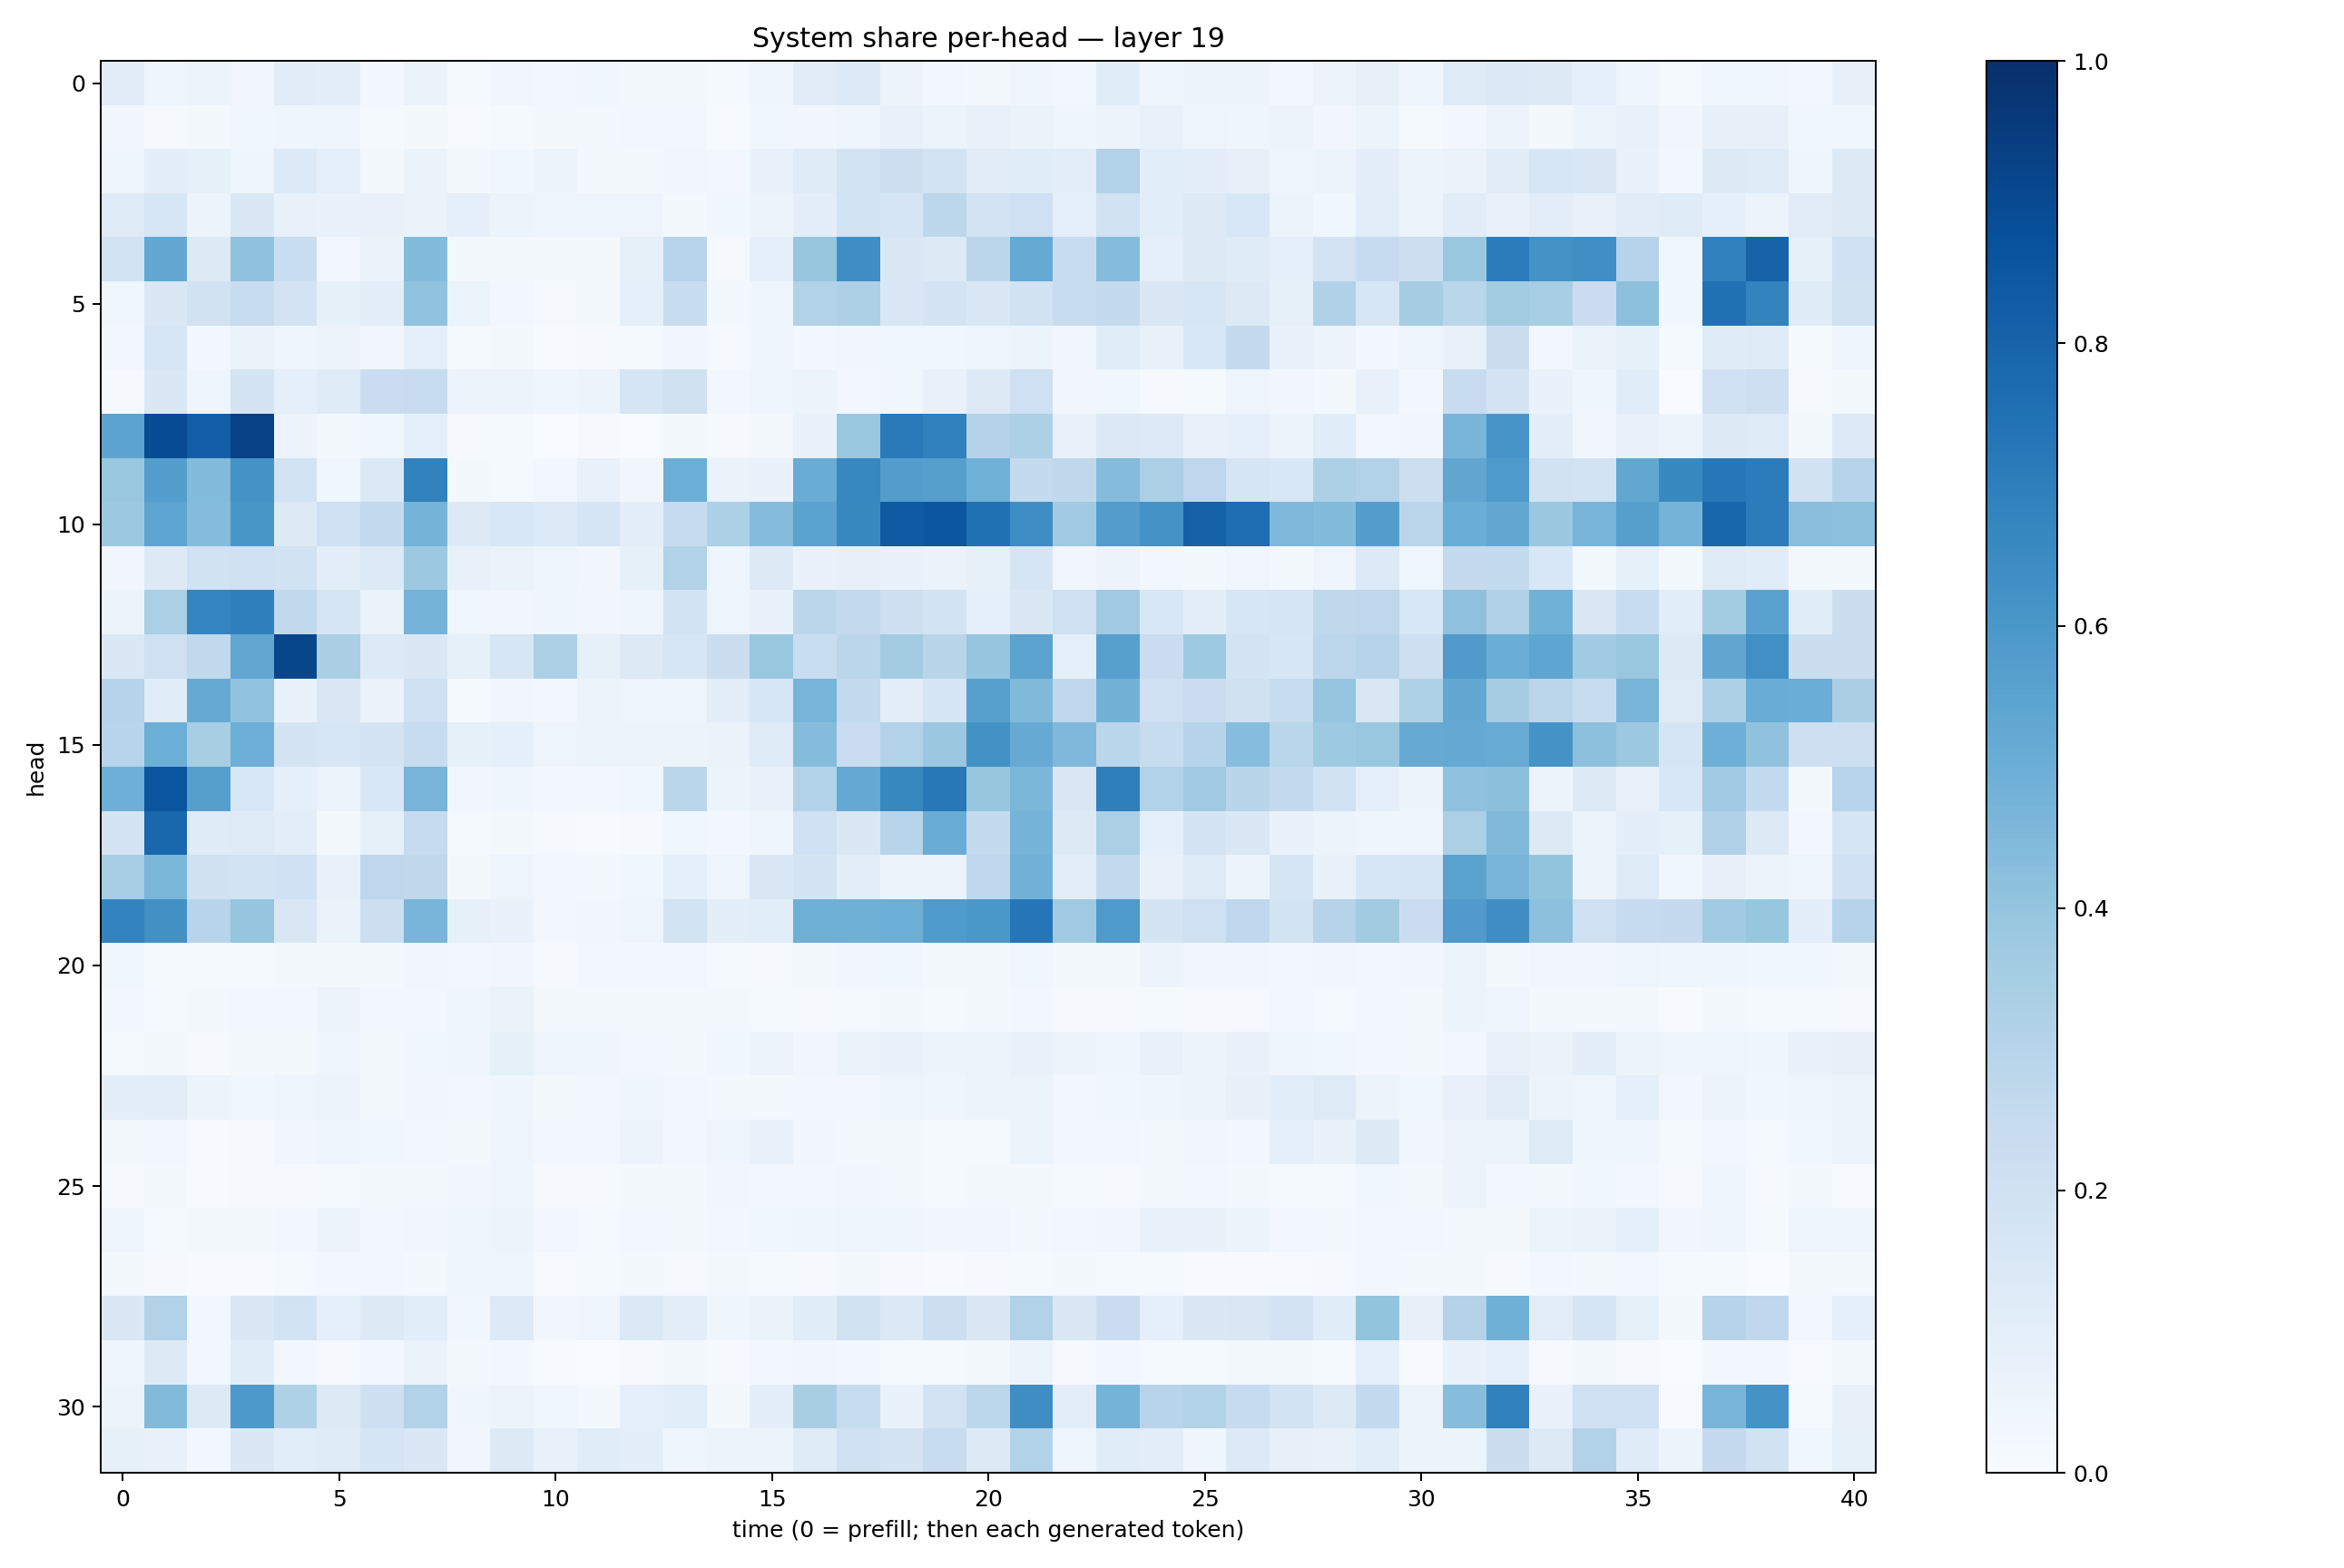

Values plotted in this chart, from the file beside it:
0.111672565, 0.044486336, 0.05176546, 0.034808874, 0.11030917, 0.103417784, 0.024165865, 0.063472204, 0.01414603, 0.031993568, 0.02618487, 0.035199266, 0.02135296, 0.016897723, 0.015249578, 0.049246628, 0.11097113, 0.13518573, 0.056918282, 0.028112363, 0.019138528, 0.044750392, 0.027895497, 0.115116686
0.0329, 0.008212, 0.01681, 0.03655, 0.04153, 0.04387, 0.01298, 0.02256, 0.00668, 0.01298, 0.01824, 0.01845, 0.02476, 0.02716, 0.007357, 0.03698, 0.03481, 0.0394, 0.07654, 0.06116, 0.07758, 0.06341, 0.04517, 0.05819
0.04778, 0.0961, 0.08214, 0.04984, 0.1348, 0.08922, 0.02018, 0.06382, 0.01713, 0.0353, 0.05417, 0.01667, 0.02088, 0.03476, 0.0263, 0.06858, 0.1207, 0.1839, 0.2152, 0.184, 0.1106, 0.1153, 0.1025, 0.3146
0.1235, 0.1573, 0.05086, 0.1482, 0.07172, 0.07017, 0.07607, 0.06317, 0.09192, 0.06171, 0.04993, 0.04822, 0.04815, 0.02252, 0.03815, 0.05452, 0.1009, 0.186, 0.1686, 0.281, 0.1827, 0.2065, 0.08647, 0.1907
0.1842, 0.5266, 0.1255, 0.408, 0.2306, 0.03088, 0.06457, 0.4399, 0.02333, 0.023, 0.0226, 0.01613, 0.08288, 0.293, 0.009452, 0.08943, 0.3925, 0.6392, 0.142, 0.1279, 0.2837, 0.5157, 0.2366, 0.4355
0.03712, 0.1459, 0.1946, 0.2386, 0.1816, 0.0854, 0.0956, 0.405, 0.05929, 0.02893, 0.01089, 0.0196, 0.09158, 0.2406, 0.01719, 0.04495, 0.316, 0.3274, 0.1444, 0.1772, 0.1476, 0.1876, 0.2378, 0.2554
0.02692, 0.1613, 0.02827, 0.06455, 0.04316, 0.05848, 0.03427, 0.09165, 0.01444, 0.02225, 0.004402, 0.01043, 0.01353, 0.03235, 0.008713, 0.04531, 0.02941, 0.03252, 0.03903, 0.03552, 0.05044, 0.06153, 0.03184, 0.1158
0.01155, 0.146, 0.04126, 0.174, 0.086, 0.1241, 0.2279, 0.241, 0.05732, 0.05773, 0.04299, 0.05361, 0.1658, 0.1988, 0.02829, 0.04743, 0.05951, 0.02667, 0.03707, 0.07735, 0.1255, 0.2097, 0.03292, 0.03601
0.5435, 0.8876, 0.8196, 0.9313, 0.05853, 0.01826, 0.03733, 0.08705, 0.009111, 0.01417, 0.0005044, 0.009092, 0.002309, 0.01716, 0.009528, 0.01808, 0.06901, 0.3853, 0.7148, 0.687, 0.3051, 0.3284, 0.0751, 0.1379
0.3873, 0.5696, 0.441, 0.6196, 0.186, 0.03565, 0.1384, 0.6818, 0.01657, 0.01297, 0.0271, 0.07673, 0.03143, 0.4981, 0.0661, 0.06905, 0.507, 0.6641, 0.5718, 0.5651, 0.4861, 0.2541, 0.2721, 0.4364
0.3768, 0.5374, 0.435, 0.6051, 0.126, 0.2066, 0.2539, 0.4755, 0.1253, 0.1555, 0.1341, 0.1693, 0.09925, 0.2474, 0.3306, 0.4356, 0.5478, 0.66, 0.8347, 0.8538, 0.7476, 0.6375, 0.3676, 0.5714
0.03313, 0.1292, 0.1906, 0.2033, 0.1913, 0.09522, 0.1347, 0.3752, 0.07734, 0.06562, 0.04753, 0.03172, 0.08391, 0.316, 0.04139, 0.1257, 0.06791, 0.07855, 0.06691, 0.06599, 0.08451, 0.1678, 0.03168, 0.05779
0.05115, 0.3357, 0.673, 0.6934, 0.2635, 0.1666, 0.06493, 0.4742, 0.03719, 0.0324, 0.04375, 0.03319, 0.04415, 0.1866, 0.04926, 0.06666, 0.2814, 0.2576, 0.2128, 0.1857, 0.08821, 0.1456, 0.2108, 0.3673
0.1438, 0.2051, 0.2625, 0.5282, 0.9123, 0.3362, 0.1348, 0.1479, 0.08276, 0.1567, 0.3259, 0.08538, 0.1325, 0.1627, 0.2251, 0.3834, 0.2328, 0.2827, 0.3567, 0.2921, 0.3967, 0.5449, 0.08689, 0.5589
0.3041, 0.1171, 0.515, 0.4043, 0.06986, 0.1485, 0.06497, 0.2018, 0.01239, 0.03392, 0.02917, 0.05334, 0.04847, 0.04756, 0.1029, 0.1633, 0.4711, 0.2575, 0.1046, 0.1673, 0.5598, 0.4464, 0.2682, 0.4792
0.2957, 0.4971, 0.3429, 0.4953, 0.1772, 0.1566, 0.1746, 0.2388, 0.0832, 0.08728, 0.04854, 0.05285, 0.0584, 0.05216, 0.06464, 0.1184, 0.4369, 0.2301, 0.3102, 0.3813, 0.6233, 0.5142, 0.4509, 0.2872
0.4933, 0.8564, 0.5646, 0.1531, 0.08797, 0.05675, 0.154, 0.4713, 0.03487, 0.04325, 0.02724, 0.0268, 0.03851, 0.286, 0.06229, 0.06822, 0.3118, 0.5214, 0.6611, 0.72, 0.3934, 0.4608, 0.1517, 0.6938
0.1744, 0.7882, 0.1203, 0.1225, 0.1026, 0.02056, 0.08538, 0.2477, 0.0151, 0.01894, 0.00813, 0.006151, 0.00868, 0.03856, 0.02962, 0.04084, 0.2023, 0.1448, 0.2936, 0.5056, 0.2557, 0.4742, 0.1283, 0.3326
0.3474, 0.4577, 0.1988, 0.1855, 0.2016, 0.06806, 0.2768, 0.2719, 0.01853, 0.0506, 0.03019, 0.01664, 0.03668, 0.08863, 0.04839, 0.1512, 0.1781, 0.09893, 0.05363, 0.05751, 0.2675, 0.4841, 0.1038, 0.2605
0.6789, 0.6287, 0.2957, 0.3964, 0.15, 0.06276, 0.2183, 0.4669, 0.08408, 0.06726, 0.02415, 0.03495, 0.04956, 0.1837, 0.0996, 0.107, 0.4909, 0.4893, 0.4966, 0.5858, 0.5983, 0.7279, 0.37, 0.5883
0.03579, 0.0133, 0.0124, 0.01305, 0.01643, 0.02112, 0.02052, 0.0349, 0.02713, 0.03202, 0.0104, 0.02438, 0.02925, 0.03033, 0.01334, 0.008625, 0.01594, 0.03446, 0.03556, 0.02112, 0.02161, 0.03825, 0.02024, 0.01924
0.02612, 0.01556, 0.02028, 0.02588, 0.02834, 0.05532, 0.02996, 0.02565, 0.04699, 0.06511, 0.0159, 0.01928, 0.02107, 0.01778, 0.0186, 0.01507, 0.008441, 0.01319, 0.02247, 0.01458, 0.02097, 0.03063, 0.01135, 0.0113
0.01438, 0.01646, 0.01089, 0.02085, 0.02047, 0.046, 0.01937, 0.03571, 0.04935, 0.08515, 0.04774, 0.03976, 0.02441, 0.0195, 0.03738, 0.0585, 0.03161, 0.0663, 0.06981, 0.06085, 0.06034, 0.07405, 0.05473, 0.04054
0.1006, 0.1034, 0.05269, 0.0372, 0.04777, 0.05543, 0.02262, 0.03404, 0.02806, 0.04541, 0.01736, 0.0272, 0.04166, 0.02812, 0.01592, 0.01818, 0.0273, 0.02729, 0.05029, 0.04094, 0.05404, 0.05962, 0.02442, 0.03762
0.01713, 0.02689, 0.007446, 0.01121, 0.0333, 0.04929, 0.03832, 0.02784, 0.02234, 0.04978, 0.02501, 0.02926, 0.05647, 0.02506, 0.04972, 0.07473, 0.03166, 0.02144, 0.02321, 0.01367, 0.0149, 0.05946, 0.02751, 0.03108
0.01056, 0.01892, 0.005451, 0.01026, 0.01152, 0.01347, 0.02326, 0.02129, 0.03408, 0.04878, 0.00881, 0.0107, 0.01833, 0.01899, 0.03209, 0.02382, 0.02866, 0.03191, 0.02222, 0.01476, 0.02206, 0.02139, 0.01278, 0.009648
0.04716, 0.01505, 0.01646, 0.01683, 0.02776, 0.05758, 0.02677, 0.03152, 0.05004, 0.05945, 0.02395, 0.01541, 0.02428, 0.01672, 0.02835, 0.03781, 0.04497, 0.04734, 0.04371, 0.03213, 0.03403, 0.01707, 0.02814, 0.0344
0.01642, 0.01032, 0.004808, 0.007589, 0.0137, 0.02414, 0.0287, 0.0201, 0.04598, 0.0407, 0.007444, 0.01358, 0.0197, 0.009551, 0.02099, 0.01226, 0.01004, 0.01604, 0.009036, 0.00696, 0.009352, 0.01324, 0.02048, 0.01196
0.1422, 0.3104, 0.0257, 0.1452, 0.1836, 0.09031, 0.1303, 0.106, 0.03789, 0.1348, 0.03468, 0.04966, 0.1399, 0.1001, 0.04145, 0.06604, 0.1141, 0.1879, 0.1395, 0.2156, 0.1466, 0.3125, 0.1486, 0.2266
0.04286, 0.1315, 0.02619, 0.1168, 0.02737, 0.01058, 0.03042, 0.06595, 0.02243, 0.02744, 0.00659, 0.002913, 0.01053, 0.01566, 0.009427, 0.026, 0.03513, 0.02431, 0.01455, 0.0126, 0.02012, 0.06205, 0.008164, 0.0245
0.05195, 0.4437, 0.1262, 0.5929, 0.3235, 0.1296, 0.2118, 0.3131, 0.0435, 0.05632, 0.03719, 0.01873, 0.08882, 0.1087, 0.02227, 0.09381, 0.3401, 0.2414, 0.06693, 0.1799, 0.2805, 0.6402, 0.1017, 0.4761
0.08526, 0.07574, 0.02395, 0.1474, 0.1089, 0.1174, 0.1695, 0.148, 0.03281, 0.1263, 0.07147, 0.1156, 0.09555, 0.04326, 0.05599, 0.06151, 0.1194, 0.2015, 0.1729, 0.2362, 0.1307, 0.3119, 0.05076, 0.116
